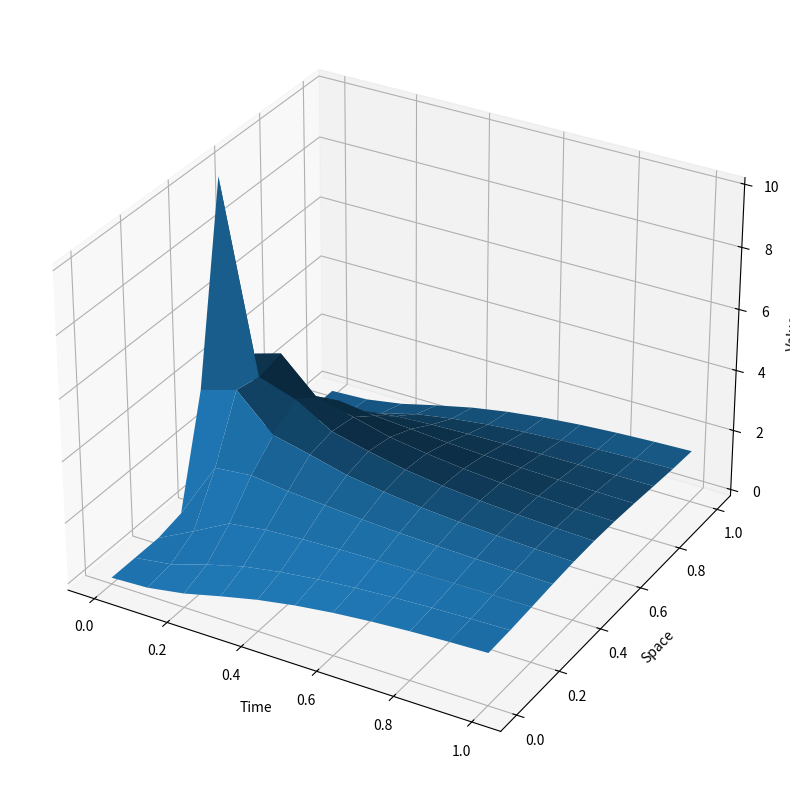

Python code for this plot:
import numpy as np
import math
import scipy.linalg as la
import matplotlib.pyplot as plt
import scipy
from mpl_toolkits.mplot3d import Axes3D
%matplotlib widget


def plot3D(Y, Xgrid, tgrid):
     T, X = np.meshgrid(np.transpose(tgrid), Xgrid)

     # Create a 3D plot
     fig = plt.figure(figsize=(10, 10))  # You can adjust the size as needed
     ax = fig.add_subplot(111, projection='3d')
     ax.plot_surface(T, X, np.transpose(Y))

     ax.set_xlabel('Time')
     ax.set_ylabel('Space')
     ax.set_zlabel('Value')

     plt.show()

def pulse(x):
    return 10*np.exp(-100*(x-0.5)**2)

def LWsolver(g0, N, M, a, d):
    deltaX = 1/N  # rumssteg från x0 till xN-1
    dt = 1/M  # tidsteg från t0 till tN
    Xgrid = np.linspace(0, 1, N+1)
    tgrid = np.linspace(0, 1, M+1)

    T = la.toeplitz([-2, 1] + [0] * (N-1)) ##Skapar en Toeplitz matris för disc av andraderivatan spatiallt  
    T[-1,0] = 1
    T[0,-1] = 1
    T = T/deltaX**2
    
    Xop = d*T*dt/2 
    op = np.linalg.inv(np.eye(N+1)-Xop)@(np.eye(N+1)+Xop)  

    Y = np.zeros((M+1, N+1)) #Första värdet är tidssteget, andra är x-steget.
    Y[0,:] = g0 #Sätter initialvärden
    u = np.zeros_like(Y)
    u[0,:] = g0
    LW = np.zeros(N+1)

    for n in range(M):
        Y[n+1,:] = op@np.transpose(Y[n, :])
        for j in range(N+1):
            if j == N:
                LW[j] = u[n,j] + (dt*u[n,j]*(u[n,0]-u[n,j-1])/(2*deltaX)) - (dt**2/(2*deltaX**2))*(u[n,0]-2*u[n,j]+u[n,j-1])*u[n,j]**2
            else:
                LW[j] = u[n,j] + (dt*u[n,j]*(u[n,j+1]-u[n,j-1])/(2*deltaX)) - (dt**2/(2*deltaX**2))*(u[n,j+1]-2*u[n,j]+u[n,j-1])*u[n,j]**2 #ingen matris
        u[n+1,:] = np.linalg.inv(np.eye(N+1)-Xop)@np.transpose(LW) + Y[n+1,:]
        #Y[i+1,-1] = Y[i+1,0]
    return Y, Xgrid, tgrid

def LW(uold,dt, dx, U, n):
    S = (U[n-1]-U[n+1])/(dx*2)
    T = (U[n-1]-2*uold-U[n+1])/(dx**2)
    unew = uold + dt*uold*S + ((dt)**2)/2*(uold**2)*T  
    
    return unew 

def LWsolver2(g0, N, M, a, d):
    deltaX = 1/N  # rumssteg från x0 till xN-1
    dt = 1/M  # tidsteg från t0 till tN
    Xgrid = np.linspace(0, 1, N+1)
    tgrid = np.linspace(0, 1, M+1)

    Y[0,:] = g0 #Sätter initialvärden
    u = np.zeros_like(Y)
    u[0,:] = g0

    




a = 1
d = 0.1
if d == 0:
     Pe = math.inf
else:
    Pe = abs(a/d)
print('Pe är: '+ str(Pe))
N, M = 10, 10

g0 = pulse(np.linspace(0, 1, N+1))

Y, Xgrid, tgrid = LWsolver(g0, N, M, a, d)
plot3D(Y, Xgrid, tgrid)
